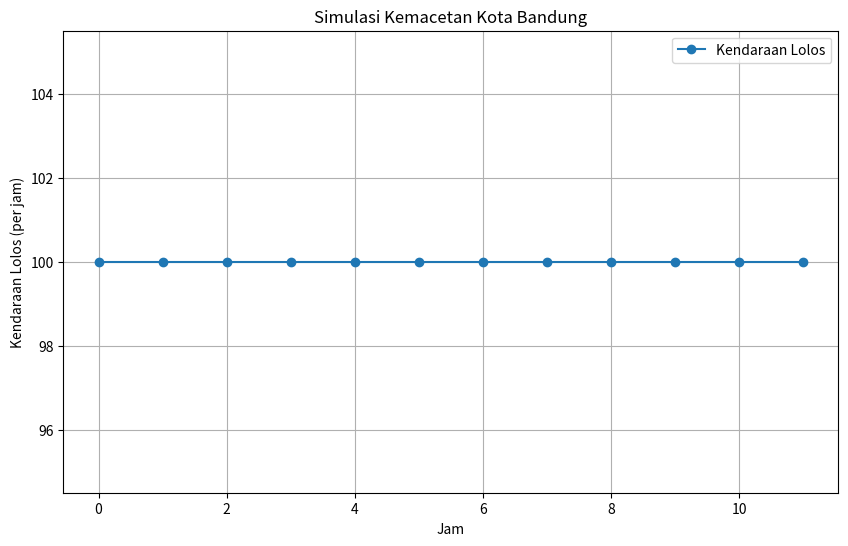

Reproduce this figure in Python.
import random
import matplotlib.pyplot as plt

# Parameter simulasi
jam = 12  # Durasi simulasi dalam jam
kapasitas_jalan = 100  # Kapasitas jalan (jumlah kendaraan yang dapat lewat per jam)
rata_rata_veh_permenit = 20  # Rata-rata kendaraan yang lewat per menit
lampu_hijau = 30  # Waktu lampu hijau dalam detik
lampu_merah = 60  # Waktu lampu merah dalam detik
total_kendaraan_masuk = 0  # Total kendaraan yang datang
total_kendaraan_lolos = 0  # Total kendaraan yang berhasil lolos
total_kendaraan_tertahan = 0  # Total kendaraan yang tertahan

# Simulasi
kendaraan_per_jam = []  # Daftar kendaraan yang lolos per jam
kendaraan_terlambat_per_jam = []  # Daftar kendaraan terlambat per jam

for i in range(jam):
    # Kendaraan yang berada di simpang (random)
    kendaraan_di_simpang = random.randint(0, kapasitas_jalan)
    
    # Kendaraan yang datang setiap jam
    kendaraan_masuk = random.randint(10, rata_rata_veh_permenit * 60)
    
    total_kendaraan_masuk += kendaraan_masuk  # Update total kendaraan yang masuk
    
    # Kendaraan yang bisa lolos (maksimal kapasitas jalan)
    kendaraan_lolos = min(kendaraan_di_simpang + kendaraan_masuk, kapasitas_jalan)
    
    # Kendaraan yang tertahan (jika ada)
    kendaraan_terlambat = max(0, kendaraan_masuk + kendaraan_di_simpang - kapasitas_jalan)
    
    total_kendaraan_lolos += kendaraan_lolos  # Update total kendaraan yang lolos
    total_kendaraan_tertahan += kendaraan_terlambat  # Update total kendaraan yang tertahan
    
    # Simpan data per jam
    kendaraan_per_jam.append(kendaraan_lolos)
    kendaraan_terlambat_per_jam.append(kendaraan_terlambat)

# Grafik Hasil Simulasi
plt.figure(figsize=(10, 6))
plt.plot(range(jam), kendaraan_per_jam, marker='o', label="Kendaraan Lolos")
plt.title("Simulasi Kemacetan Kota Bandung")
plt.xlabel("Jam")
plt.ylabel("Kendaraan Lolos (per jam)")
plt.grid(True)
plt.legend()
plt.show()

# Tabel Hasil
print("Tabel Hasil Simulasi Kemacetan Kota Bandung")
print(f"{'Jam':<10}{'Kendaraan Masuk':<20}{'Kendaraan Lolos':<20}{'Kendaraan Tertahan':<20}")
for i in range(jam):
    kendaraan_masuk = random.randint(10, rata_rata_veh_permenit * 60)  # Random kendaraan masuk tiap jam
    print(f"{i+1:<10}{kendaraan_masuk:<20}{kendaraan_per_jam[i]:<20}{kendaraan_terlambat_per_jam[i]:<20}")

# Output Total
print("\nTotal Kendaraan yang Masuk:", total_kendaraan_masuk)
print("Total Kendaraan yang Lolos:", total_kendaraan_lolos)
print("Total Kendaraan yang Tertahan:", total_kendaraan_tertahan)
